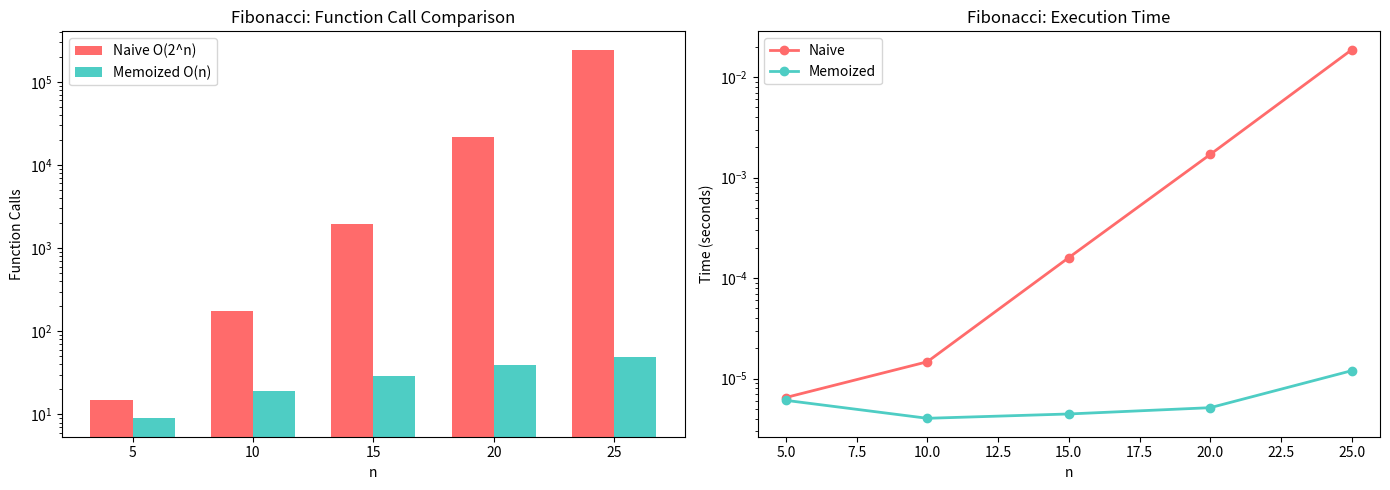
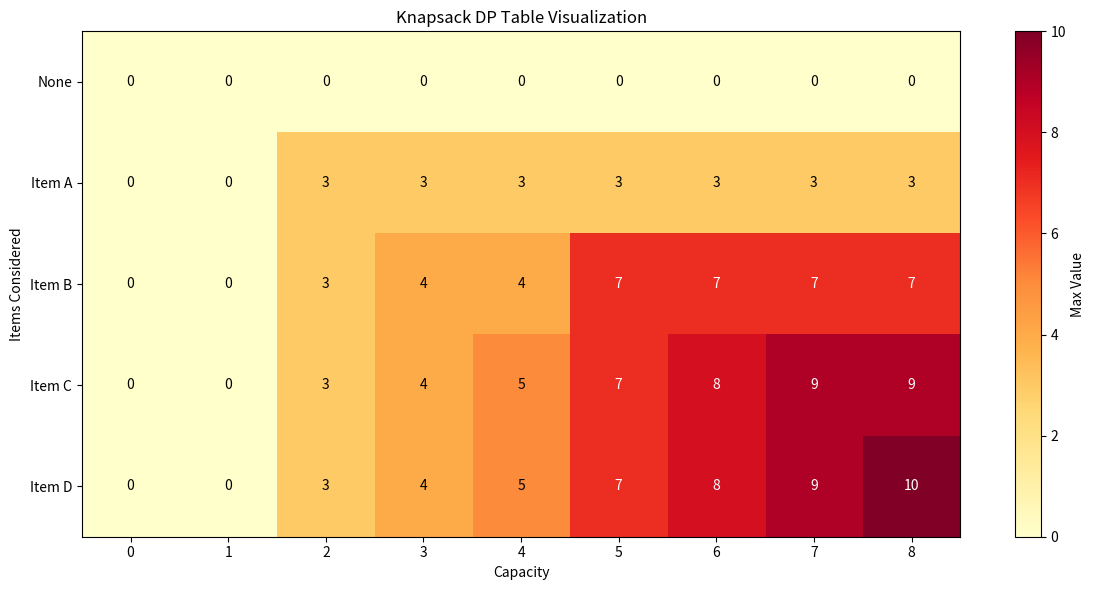
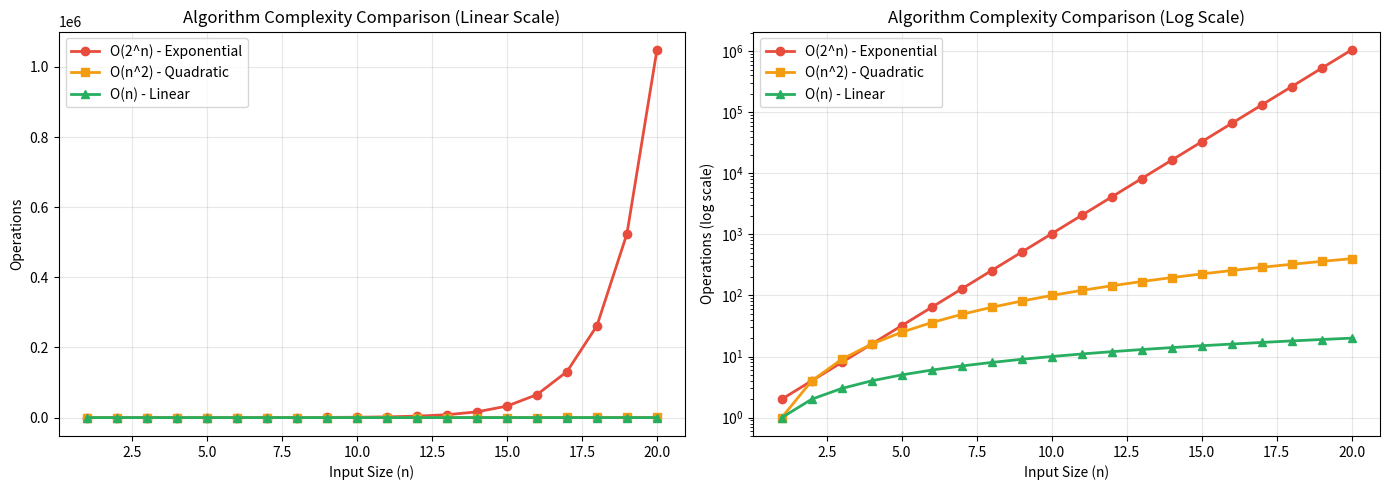

Python code for these plots, in order:
import matplotlib.pyplot as plt
import numpy as np
import time
from functools import lru_cache

%matplotlib inline

# Track function calls for visualization
call_counts = {'naive': 0, 'memoized': 0}

def fib_naive(n: int) -> int:
    """Naive recursive Fibonacci - exponential time complexity."""
    call_counts['naive'] += 1
    if n <= 1:
        return n
    return fib_naive(n - 1) + fib_naive(n - 2)

def fib_memoized(n: int, memo: dict[int, int] | None = None) -> int:
    """Memoized Fibonacci - linear time complexity."""
    if memo is None:
        memo = {0: 0, 1: 1}
        call_counts['memoized'] = 0
    
    call_counts['memoized'] += 1
    
    if n in memo:
        return memo[n]
    
    memo[n] = fib_memoized(n - 1, memo) + fib_memoized(n - 2, memo)
    return memo[n]

# Test both approaches and collect data
test_values = list(range(5, 26, 5))
naive_calls = []
memoized_calls = []
naive_times = []
memoized_times = []

for n in test_values:
    # Naive
    call_counts['naive'] = 0
    start = time.perf_counter()
    fib_naive(n)
    naive_calls.append(call_counts['naive'])
    naive_times.append(time.perf_counter() - start)
    
    # Memoized
    call_counts['memoized'] = 0
    start = time.perf_counter()
    fib_memoized(n)
    memoized_calls.append(call_counts['memoized'])
    memoized_times.append(time.perf_counter() - start)

print(f"{'n':<5} {'Naive Calls':<15} {'Memoized Calls':<15} {'Speedup':<10}")
print("-" * 50)
for i, n in enumerate(test_values):
    speedup = naive_calls[i] / memoized_calls[i] if memoized_calls[i] > 0 else 0
    print(f"{n:<5} {naive_calls[i]:<15} {memoized_calls[i]:<15} {speedup:<10.1f}x")

# Visualize call counts
fig, (ax1, ax2) = plt.subplots(1, 2, figsize=(14, 5))

# Call count comparison
x = np.arange(len(test_values))
width = 0.35

ax1.bar(x - width/2, naive_calls, width, label='Naive O(2^n)', color='#ff6b6b')
ax1.bar(x + width/2, memoized_calls, width, label='Memoized O(n)', color='#4ecdc4')
ax1.set_xlabel('n')
ax1.set_ylabel('Function Calls')
ax1.set_title('Fibonacci: Function Call Comparison')
ax1.set_xticks(x)
ax1.set_xticklabels(test_values)
ax1.legend()
ax1.set_yscale('log')

# Execution time comparison
ax2.plot(test_values, naive_times, 'o-', label='Naive', color='#ff6b6b', linewidth=2)
ax2.plot(test_values, memoized_times, 'o-', label='Memoized', color='#4ecdc4', linewidth=2)
ax2.set_xlabel('n')
ax2.set_ylabel('Time (seconds)')
ax2.set_title('Fibonacci: Execution Time')
ax2.legend()
ax2.set_yscale('log')

plt.tight_layout()
plt.show()

def knapsack_dp(weights: list[int], values: list[int], capacity: int) -> tuple[int, list[list[int]]]:
    """Solve 0/1 Knapsack and return max value + DP table for visualization."""
    n = len(weights)
    # DP table: dp[i][w] = max value using first i items with capacity w
    dp = [[0] * (capacity + 1) for _ in range(n + 1)]
    
    for i in range(1, n + 1):
        for w in range(capacity + 1):
            # Don't take item i
            dp[i][w] = dp[i - 1][w]
            # Take item i (if it fits)
            if weights[i - 1] <= w:
                dp[i][w] = max(dp[i][w], dp[i - 1][w - weights[i - 1]] + values[i - 1])
    
    return dp[n][capacity], dp

# Example: 4 items
weights = [2, 3, 4, 5]
values = [3, 4, 5, 6]
capacity = 8
item_names = ['Item A', 'Item B', 'Item C', 'Item D']

max_value, dp_table = knapsack_dp(weights, values, capacity)

print("Items:")
for i, (name, w, v) in enumerate(zip(item_names, weights, values)):
    print(f"  {name}: weight={w}, value={v}")
print(f"\nCapacity: {capacity}")
print(f"Maximum value: {max_value}")

# Visualize DP table
fig, ax = plt.subplots(figsize=(12, 6))

dp_array = np.array(dp_table)
im = ax.imshow(dp_array, cmap='YlOrRd', aspect='auto')

# Labels
ax.set_xlabel('Capacity')
ax.set_ylabel('Items Considered')
ax.set_title('Knapsack DP Table Visualization')
ax.set_xticks(range(capacity + 1))
ax.set_yticks(range(len(weights) + 1))
ax.set_yticklabels(['None'] + item_names)

# Add value annotations
for i in range(len(weights) + 1):
    for j in range(capacity + 1):
        text_color = 'white' if dp_array[i, j] > dp_array.max() / 2 else 'black'
        ax.text(j, i, dp_array[i, j], ha='center', va='center', color=text_color)

plt.colorbar(im, label='Max Value')
plt.tight_layout()
plt.show()

n_values = np.arange(1, 21)

exponential = 2 ** n_values
quadratic = n_values ** 2
linear = n_values

fig, (ax1, ax2) = plt.subplots(1, 2, figsize=(14, 5))

# Linear scale
ax1.plot(n_values, exponential, 'o-', label='O(2^n) - Exponential', color='#e74c3c', linewidth=2)
ax1.plot(n_values, quadratic, 's-', label='O(n^2) - Quadratic', color='#f39c12', linewidth=2)
ax1.plot(n_values, linear, '^-', label='O(n) - Linear', color='#27ae60', linewidth=2)
ax1.set_xlabel('Input Size (n)')
ax1.set_ylabel('Operations')
ax1.set_title('Algorithm Complexity Comparison (Linear Scale)')
ax1.legend()
ax1.grid(True, alpha=0.3)

# Log scale
ax2.semilogy(n_values, exponential, 'o-', label='O(2^n) - Exponential', color='#e74c3c', linewidth=2)
ax2.semilogy(n_values, quadratic, 's-', label='O(n^2) - Quadratic', color='#f39c12', linewidth=2)
ax2.semilogy(n_values, linear, '^-', label='O(n) - Linear', color='#27ae60', linewidth=2)
ax2.set_xlabel('Input Size (n)')
ax2.set_ylabel('Operations (log scale)')
ax2.set_title('Algorithm Complexity Comparison (Log Scale)')
ax2.legend()
ax2.grid(True, alpha=0.3)

plt.tight_layout()
plt.show()
